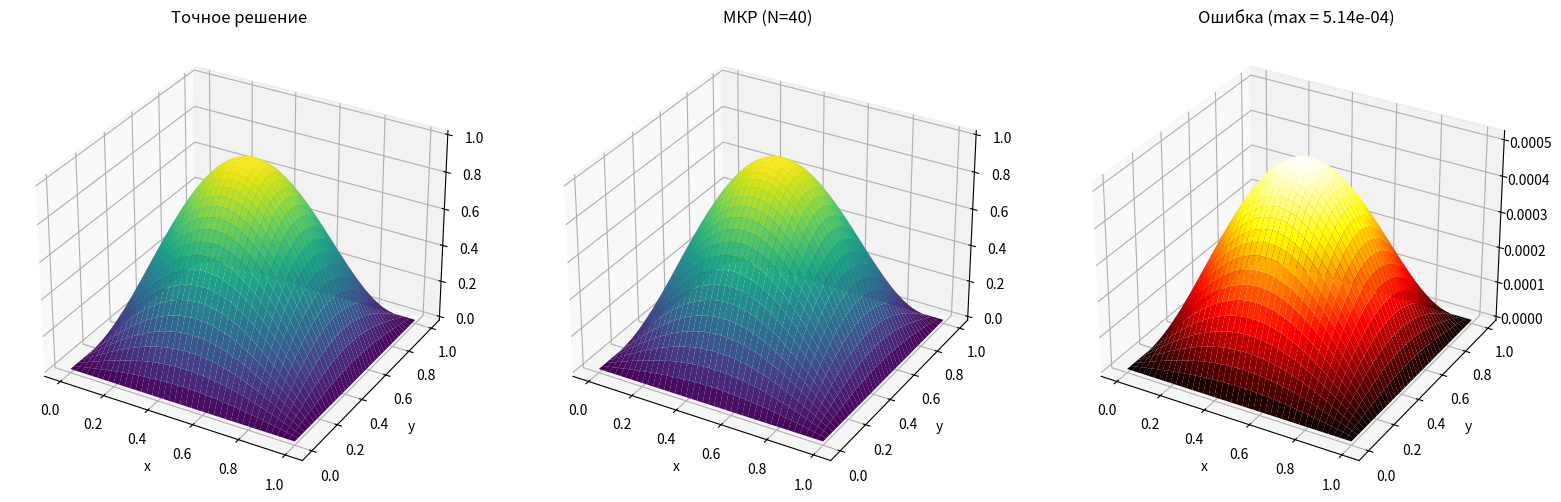
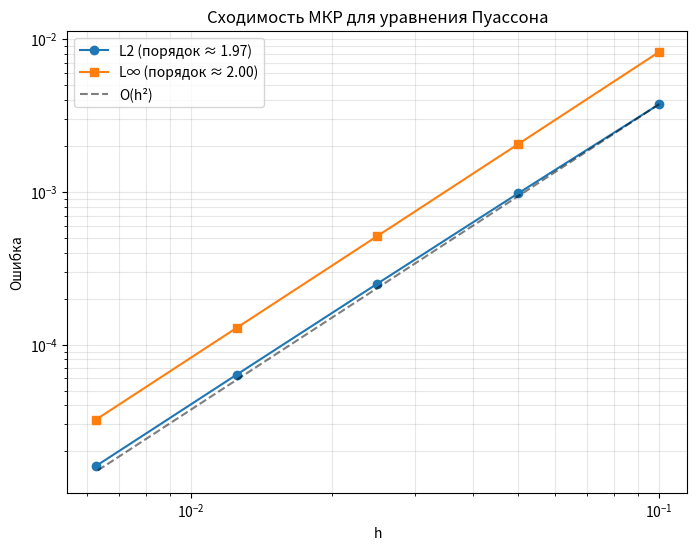

These figures' Python source, in order:
"""
Решение уравнения Пуассона методом конечных разностей (5-точечный шаблон).

    u_xx + u_yy = -f(x,y),  (x,y) in (0,1)^2
    u = 0 на границе

Тестовый пример:
    f(x,y) = 2*pi^2 * sin(pi*x) * sin(pi*y)
    u_exact(x,y) = sin(pi*x) * sin(pi*y)

"""

import numpy as np
import scipy.sparse as sp
import scipy.sparse.linalg as spla
import matplotlib.pyplot as plt
from mpl_toolkits.mplot3d import Axes3D
import os

RESULTS_DIR = os.path.join("results", "fd")
os.makedirs(RESULTS_DIR, exist_ok=True)

def source_term(X, Y):
    """f(x, y) = 2*pi^2 * sin(pi*x) * sin(pi*y)."""
    return 2.0 * np.pi**2 * np.sin(np.pi * X) * np.sin(np.pi * Y)


def exact_solution(X, Y):
    """Точное решение u(x, y) = sin(pi*x) * sin(pi*y)."""
    return np.sin(np.pi * X) * np.sin(np.pi * Y)


# 2. 5-точечный шаблон
def build_system(N):
    """
    Строит разреженную матрицу A и вектор правой части b
    для внутренних узлов сетки N x N.

    Неизвестные: u[i, j] для i, j = 1, ..., N-1
    Индексация вектора: k = (i-1)*(N-1) + (j-1)
    Размер системы: (N-1)^2 x (N-1)^2

    Уравнение для узла (i, j):
        u[i+1,j] + u[i-1,j] + u[i,j+1] + u[i,j-1] - 4*u[i,j] = -h^2 * f[i,j]
    """
    h = 1.0 / N
    M = N - 1 
    size = M * M 

    rows, cols, vals = [], [], []

    def idx(i, j):
        return (i - 1) * M + (j - 1)

    for i in range(1, N):
        for j in range(1, N):
            k = idx(i, j)
            # Диагональ: -4
            rows.append(k); cols.append(k);    vals.append(-4.0)

            # Сосед слева: u[i-1, j]
            if i - 1 >= 1:
                rows.append(k); cols.append(idx(i - 1, j)); vals.append(1.0)

            # Сосед справа: u[i+1, j]
            if i + 1 <= N - 1:
                rows.append(k); cols.append(idx(i + 1, j)); vals.append(1.0)

            # Сосед снизу: u[i, j-1]
            if j - 1 >= 1:
                rows.append(k); cols.append(idx(i, j - 1)); vals.append(1.0)

            # Сосед сверху: u[i, j+1]
            if j + 1 <= N - 1:
                rows.append(k); cols.append(idx(i, j + 1)); vals.append(1.0)

    A = sp.csr_matrix((vals, (rows, cols)), shape=(size, size))

    # Правая часть: -h^2 * f[i,j]
    x = np.linspace(0, 1, N + 1)
    y = np.linspace(0, 1, N + 1)
    X, Y = np.meshgrid(x, y, indexing="ij")
    F = source_term(X, Y)

    b = np.zeros(size)
    for i in range(1, N):
        for j in range(1, N):
            k = idx(i, j)
            b[k] = -h**2 * F[i, j]

    return A, b, h


def solve_fd(N):
   
    A, b, h = build_system(N)

    u_inner = spla.spsolve(A, b)

    U = np.zeros((N + 1, N + 1))
    M = N - 1
    for i in range(1, N):
        for j in range(1, N):
            U[i, j] = u_inner[(i - 1) * M + (j - 1)]

    return U, h


def plot_solution(U, h, N):
    x = np.linspace(0, 1, N + 1)
    y = np.linspace(0, 1, N + 1)
    X, Y = np.meshgrid(x, y, indexing="ij")

    U_exact = exact_solution(X, Y)
    err = np.abs(U - U_exact)

    # Метрики
    L2 = np.sqrt(np.mean((U - U_exact) ** 2))
    Linf = np.max(err)
    print(f"N = {N}, h = {h:.4e}")
    print(f"  L2-ошибка:  {L2:.4e}")
    print(f"  L∞-ошибка:  {Linf:.4e}")

    fig = plt.figure(figsize=(16, 5))

    ax1 = fig.add_subplot(1, 3, 1, projection="3d")
    ax1.plot_surface(X, Y, U_exact, cmap="viridis")
    ax1.set_title("Точное решение")
    ax1.set_xlabel("x"); ax1.set_ylabel("y")

    ax2 = fig.add_subplot(1, 3, 2, projection="3d")
    ax2.plot_surface(X, Y, U, cmap="viridis")
    ax2.set_title(f"МКР (N={N})")
    ax2.set_xlabel("x"); ax2.set_ylabel("y")

    ax3 = fig.add_subplot(1, 3, 3, projection="3d")
    ax3.plot_surface(X, Y, err, cmap="hot")
    ax3.set_title(f"Ошибка (max = {Linf:.2e})")
    ax3.set_xlabel("x"); ax3.set_ylabel("y")

    plt.tight_layout()
    plt.savefig(os.path.join(RESULTS_DIR, f"fd_poisson_N{N}.png"), dpi=150, bbox_inches="tight")
    plt.show()

    return L2, Linf


def convergence_study(Ns=(10, 20, 40, 80, 160)):
    L2_list, Linf_list, h_list = [], [], []

    for N in Ns:
        U, h = solve_fd(N)
        x = np.linspace(0, 1, N + 1)
        y = np.linspace(0, 1, N + 1)
        X, Y = np.meshgrid(x, y, indexing="ij")
        U_exact = exact_solution(X, Y)

        L2 = np.sqrt(np.mean((U - U_exact) ** 2))
        Linf = np.max(np.abs(U - U_exact))

        L2_list.append(L2)
        Linf_list.append(Linf)
        h_list.append(h)

        print(f"N = {N:4d}, h = {h:.4e}, L2 = {L2:.4e}, L∞ = {Linf:.4e}")

    h_arr = np.array(h_list)
    L2_arr = np.array(L2_list)
    Linf_arr = np.array(Linf_list)

    p_L2 = np.polyfit(np.log(h_arr), np.log(L2_arr), 1)[0]
    p_Linf = np.polyfit(np.log(h_arr), np.log(Linf_arr), 1)[0]

    print(f"\nПорядок сходимости по L2:  {p_L2:.3f}")
    print(f"Порядок сходимости по L∞:  {p_Linf:.3f}")

    plt.figure(figsize=(8, 6))
    plt.loglog(h_arr, L2_arr, "o-", label=f"L2 (порядок ≈ {p_L2:.2f})")
    plt.loglog(h_arr, Linf_arr, "s-", label=f"L∞ (порядок ≈ {p_Linf:.2f})")

    plt.loglog(h_arr, L2_arr[0] * (h_arr / h_arr[0]) ** 2,
               "k--", alpha=0.5, label="O(h²)")
    plt.xlabel("h"); plt.ylabel("Ошибка")
    plt.title("Сходимость МКР для уравнения Пуассона")
    plt.legend(); plt.grid(True, which="both", alpha=0.3)
    plt.savefig(os.path.join(RESULTS_DIR, "fd_convergence.png"), dpi=150, bbox_inches="tight")
    plt.show()


if __name__ == "__main__":
    N = 40
    U, h = solve_fd(N)
    plot_solution(U, h, N)

    print("\n--- Исследование сходимости ---")
    convergence_study(Ns=(10, 20, 40, 80, 160))
